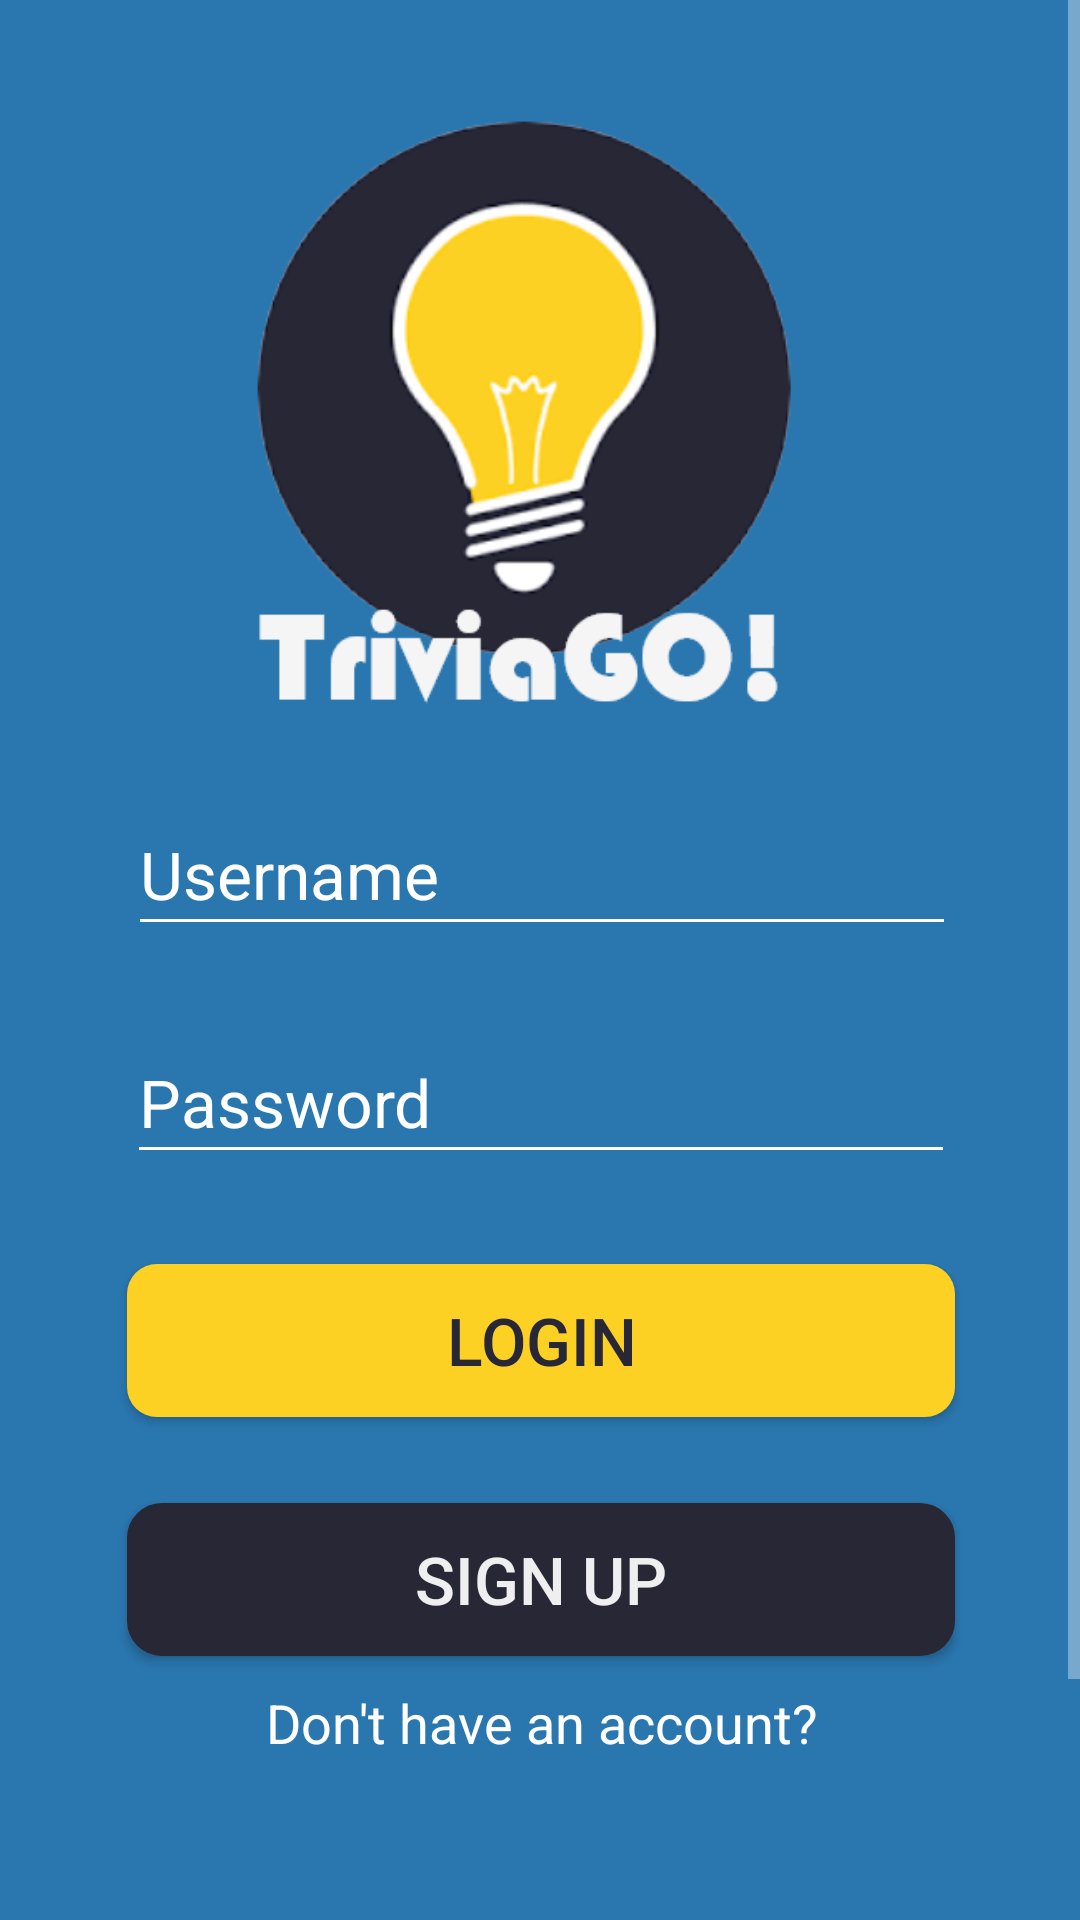

Android layout source for this screen:
<!-- AndroidManifest.xml: application theme Theme.AppCompat.NoActionBar -->
<!-- res/layout/activity_login.xml -->
<?xml version="1.0" encoding="utf-8"?>
<ScrollView
    xmlns:android="http://schemas.android.com/apk/res/android"
    xmlns:app="http://schemas.android.com/apk/res-auto"
    xmlns:tools="http://schemas.android.com/tools"
    android:id="@+id/ScrollView"
    android:layout_width="match_parent"
    android:layout_height="match_parent"
    android:orientation="vertical" >

<androidx.constraintlayout.widget.ConstraintLayout
    android:layout_width="match_parent"
    android:layout_height="match_parent"
    android:padding="0dp"
    android:background="@color/colorLightBlue"
    tools:context=".LoginActivity">

    <androidx.constraintlayout.widget.ConstraintLayout
        android:layout_width="422dp"
        android:layout_height="732dp"
        android:padding="5dp"
        app:layout_constraintBottom_toBottomOf="parent"
        app:layout_constraintEnd_toEndOf="parent"
        app:layout_constraintStart_toStartOf="parent"
        app:layout_constraintTop_toTopOf="parent"
        app:layout_constraintVertical_bias="0.0">

        <EditText
            android:id="@+id/usernameEditText"
            android:layout_width="276dp"
            android:layout_height="51dp"
            android:backgroundTint="@color/colorWhite"
            android:ems="10"
            android:hint="Username"
            android:inputType="textPersonName"
            android:textColor="@color/colorWhite"
            android:textColorHint="@color/colorWhite"
            android:textSize="22sp"
            app:layout_constraintBottom_toBottomOf="parent"
            app:layout_constraintEnd_toEndOf="parent"
            app:layout_constraintHorizontal_bias="0.502"
            app:layout_constraintStart_toStartOf="parent"
            app:layout_constraintTop_toBottomOf="@+id/logoImage"
            app:layout_constraintVertical_bias="0.054" />

        <EditText
            android:id="@+id/passwordEditText"
            android:layout_width="276dp"
            android:layout_height="51dp"
            android:layout_marginStart="45dp"
            android:layout_marginTop="25dp"
            android:layout_marginEnd="45dp"
            android:backgroundTint="@color/colorWhite"
            android:ems="10"
            android:hint="Password"
            android:inputType="textPassword"
            android:textColor="#FFFFFF"
            android:textColorHint="@color/colorWhite"
            android:textSize="22sp"
            app:layout_constraintBottom_toBottomOf="parent"
            app:layout_constraintEnd_toEndOf="parent"
            app:layout_constraintHorizontal_bias="0.5"
            app:layout_constraintStart_toStartOf="parent"
            app:layout_constraintTop_toBottomOf="@+id/usernameEditText"
            app:layout_constraintVertical_bias="0.0" />

        <Button
            android:id="@+id/loginButton"
            android:layout_width="276dp"
            android:layout_height="51dp"
            android:layout_marginTop="30dp"
            android:background="@drawable/round_edged_button_yellow"
            android:text="Login"
            android:textColor="@color/colorDarkBlue"
            android:textSize="22sp"
            app:layout_constraintBottom_toBottomOf="parent"
            app:layout_constraintEnd_toEndOf="parent"
            app:layout_constraintHorizontal_bias="0.5"
            app:layout_constraintStart_toStartOf="parent"
            app:layout_constraintTop_toBottomOf="@+id/passwordEditText"
            app:layout_constraintVertical_bias="0.0" />

        <Button
            android:id="@+id/signUpButton"
            android:layout_width="276dp"
            android:layout_height="51dp"
            android:layout_marginTop="25dp"
            android:background="@drawable/round_edged_button_light_blue"
            android:backgroundTint="@color/colorDarkBlue"
            android:text="Sign up"
            android:textColor="@color/colorLightGray"
            android:textSize="22sp"
            app:layout_constraintBottom_toBottomOf="parent"
            app:layout_constraintEnd_toEndOf="parent"
            app:layout_constraintStart_toStartOf="parent"
            app:layout_constraintTop_toBottomOf="@+id/loginButton"
            app:layout_constraintVertical_bias="0.02" />

        <TextView
            android:id="@+id/dontHaveAccountTextView"
            android:layout_width="0dp"
            android:layout_height="wrap_content"
            android:layout_marginTop="10dp"
            android:text="Don't have an account?"
            android:textAlignment="center"
            android:textColor="@color/colorWhite"
            android:textSize="18sp"
            app:layout_constraintBottom_toBottomOf="parent"
            app:layout_constraintEnd_toEndOf="parent"
            app:layout_constraintStart_toStartOf="parent"
            app:layout_constraintTop_toBottomOf="@+id/signUpButton"
            app:layout_constraintVertical_bias="0.0" />

        <ImageView
            android:id="@+id/logoImage"
            android:layout_width="221dp"
            android:layout_height="206dp"
            app:layout_constraintBottom_toBottomOf="parent"
            app:layout_constraintEnd_toEndOf="parent"
            app:layout_constraintHorizontal_bias="0.485"
            app:layout_constraintStart_toStartOf="parent"
            app:layout_constraintTop_toTopOf="parent"
            app:layout_constraintVertical_bias="0.058"
            app:srcCompat="@drawable/icon_logo" />


    </androidx.constraintlayout.widget.ConstraintLayout>
</androidx.constraintlayout.widget.ConstraintLayout>

</ScrollView>
<!-- resources referenced by this layout -->
<resources>
  <color name="colorDarkBlue">#272736</color>
  <color name="colorLightBlue">#2A77B0</color>
  <color name="colorLightGray">#EFEFEF</color>
  <color name="colorWhite">#FFFFFF</color>
  <!-- drawable icon_logo: png bitmap (drawable, 40097 bytes) -->
  <!-- drawable round_edged_button_light_blue (drawable) -->
  <?xml version="1.0" encoding="utf-8"?>
  <shape xmlns:android="http://schemas.android.com/apk/res/android"
      android:shape="rectangle" android:padding="10dp">
      
      <solid android:color="@color/colorLightBlue"/>
      <corners android:radius="10dp"/>
      <stroke android:width="10px" android:color="@color/colorYellow" />
  </shape>
  <!-- drawable round_edged_button_yellow (drawable) -->
  <?xml version="1.0" encoding="utf-8"?>
  <shape xmlns:android="http://schemas.android.com/apk/res/android"
      android:shape="rectangle" android:padding="10dp">
      
      <solid android:color="@color/colorYellow"/>
      <corners android:radius="10dp"/>
  </shape>
  <color name="colorYellow">#FDD123</color>
</resources>
